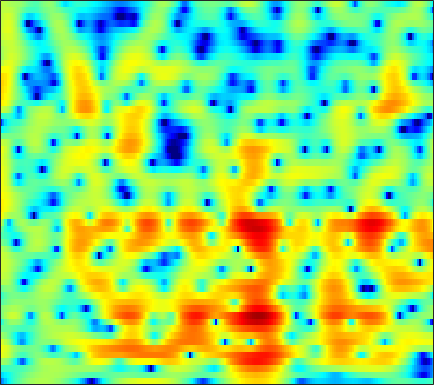

Data behind this chart, as committed beside it:
-11.583, -9.7275, -7.7233, -6.1169, -5.1035, -3.9425, -2.9551, -2.3077, -1.5452, -0.88211, -0.30806, 0.07728, 0.53898, 0.94436, 1.2061, 1.4964, 1.7275, 1.8545, 1.9659, 2.0138, 1.9982, 1.9425, 1.8082, 1.6127
-7.255, -6.713, -5.95, -5.176, -4.606, -3.877, -3.191, -2.709, -2.108, -1.552, -1.042, -0.6867, -0.2483, 0.1493, 0.4207, 0.7482, 1.034, 1.22, 1.428, 1.591, 1.708, 1.765, 1.803, 1.795
-3.264, -3.126, -2.991, -2.903, -2.866, -2.833, -2.804, -2.769, -2.681, -2.525, -2.275, -2.025, -1.62, -1.154, -0.7824, -0.2813, 0.1994, 0.5333, 0.9329, 1.269, 1.544, 1.705, 1.862, 1.957
1.476, 1.253, 0.7651, 0.0315, -0.7043, -1.99, -3.723, -5.414, -8.376, -11.96, -12.88, -10.48, -6.985, -4.335, -2.815, -1.244, -0.07878, 0.5946, 1.274, 1.757, 2.074, 2.227, 2.333, 2.343
4.484, 4.201, 3.669, 2.952, 2.302, 1.294, 0.1641, -0.7137, -1.798, -2.575, -2.834, -2.67, -2.132, -1.437, -0.9215, -0.3592, 0.01247, 0.1309, 0.06841, -0.2519, -0.8079, -1.337, -2.085, -2.7
4.975, 4.593, 3.984, 3.278, 2.687, 1.841, 0.993, 0.4018, -0.2843, -0.766, -1.019, -1.063, -0.9633, -0.767, -0.6034, -0.4373, -0.4142, -0.5531, -0.9603, -1.729, -2.971, -4.304, -6.77, -9.967
3.8, 3.248, 2.344, 1.228, 0.2234, -1.38, -3.356, -5.123, -7.808, -10.1, -10.02, -8.539, -6.232, -4.272, -3.101, -1.879, -0.9893, -0.5118, -0.07652, 0.1635, 0.2467, 0.2444, 0.2206, 0.2837
1.346, 0.9095, 0.1816, -0.7075, -1.5, -2.74, -4.23, -5.493, -7.183, -8.348, -8.278, -7.449, -5.95, -4.44, -3.417, -2.267, -1.297, -0.6882, -0.001225, 0.5516, 0.9928, 1.275, 1.591, 1.868
-1.288, -1.175, -1.077, -1.087, -1.184, -1.415, -1.737, -1.998, -2.353, -2.661, -2.848, -2.864, -2.731, -2.424, -2.102, -1.569, -0.9691, -0.505, 0.09258, 0.6089, 1.057, 1.331, 1.612, 1.811
-4.642, -2.782, -0.9907, 0.1647, 0.6882, 1.014, 1.013, 0.8287, 0.3423, -0.4147, -1.417, -2.265, -3.425, -4.156, -4.154, -3.317, -1.982, -0.9465, 0.2556, 1.165, 1.776, 2.046, 2.148, 1.984
-0.6535, 0.3849, 1.583, 2.467, 2.912, 3.217, 3.171, 2.903, 2.236, 1.159, -0.496, -2.237, -5.497, -9.597, -10.26, -6.427, -2.918, -1.049, 0.6688, 1.736, 2.275, 2.321, 1.951, 1.052
-0.004107, 0.3954, 0.8831, 1.276, 1.511, 1.736, 1.795, 1.71, 1.461, 1.06, 0.555, 0.1632, -0.295, -0.5864, -0.6039, -0.4061, 0.006049, 0.3461, 0.7557, 1.008, 1.035, 0.8667, 0.3948, -0.3919
-2.091, -1.539, -0.8779, -0.336, -0.02076, 0.2757, 0.4575, 0.5241, 0.5362, 0.4852, 0.4321, 0.4013, 0.3827, 0.4212, 0.4885, 0.6339, 0.7899, 0.913, 1.038, 1.09, 1.03, 0.9061, 0.628, 0.2261
-3.745, -2.676, -1.638, -0.9136, -0.57, -0.3648, -0.3584, -0.4154, -0.5426, -0.6822, -0.7407, -0.7088, -0.5349, -0.2286, 0.05063, 0.4633, 0.8703, 1.15, 1.462, 1.668, 1.76, 1.764, 1.645, 1.387
-1.114, -0.4478, 0.1184, 0.3114, 0.2235, -0.1787, -0.9278, -1.706, -2.987, -4.312, -5.258, -5.356, -4.571, -3.223, -2.171, -0.8695, 0.227, 0.9148, 1.649, 2.209, 2.595, 2.772, 2.84, 2.71
2.058, 2.101, 1.984, 1.566, 1.057, 0.08083, -1.357, -2.855, -5.606, -9.779, -16.35, -17.63, -11.26, -7.218, -5.196, -3.247, -1.801, -0.9149, 0.07702, 0.9218, 1.62, 2.019, 2.424, 2.655
3.007, 2.867, 2.537, 2.059, 1.559, 0.6888, -0.3819, -1.296, -2.639, -3.937, -5.01, -5.565, -5.929, -5.962, -5.908, -5.731, -5.393, -4.983, -4.118, -3.05, -1.882, -1.028, 0.001583, 0.839
3.3, 3.186, 2.915, 2.537, 2.16, 1.512, 0.7843, 0.1847, -0.7057, -1.676, -2.72, -3.566, -4.848, -6.447, -7.976, -10.74, -14.62, -16.83, -13.64, -9.238, -6.094, -4.289, -2.39, -0.9465
3.229, 3.153, 2.936, 2.567, 2.242, 1.768, 1.202, 0.7374, 0.09463, -0.6191, -1.423, -2.107, -3.182, -4.483, -5.649, -7.404, -8.977, -9.533, -8.784, -7.109, -5.344, -4.175, -2.917, -1.872
3.131, 2.965, 2.6, 2.078, 1.663, 1.12, 0.5682, 0.2232, -0.0896, -0.2928, -0.4234, -0.5404, -0.7093, -0.9537, -1.185, -1.513, -1.772, -1.908, -2.009, -2.044, -2.081, -2.186, -2.552, -3.069
2.612, 2.223, 1.485, 0.4922, -0.5069, -2.058, -3.419, -3.963, -3.694, -2.552, -1.23, -0.3456, 0.6197, 1.299, 1.655, 1.95, 2.03, 1.984, 1.778, 1.37, 0.6742, -0.1095, -1.571, -3.899
-0.2872, -0.5987, -1.382, -2.695, -4.261, -7.297, -12.47, -18.77, -13.22, -7.286, -3.824, -1.97, -0.2312, 0.9768, 1.625, 2.192, 2.484, 2.549, 2.422, 2.107, 1.549, 1.011, 0.2056, -0.6691
-2.109, -2.169, -2.729, -3.482, -3.946, -4.648, -4.994, -4.837, -4.226, -3.086, -1.821, -0.8996, 0.1443, 0.9789, 1.445, 1.876, 2.122, 2.17, 2.064, 1.758, 1.331, 0.9101, 0.2135, -0.4631
-0.4136, -1.698, -3.73, -5.412, -5.704, -4.716, -3.187, -2.116, -0.9218, 0.04032, 0.8088, 1.222, 1.643, 1.93, 2.09, 2.25, 2.33, 2.344, 2.281, 2.025, 1.526, 0.9303, -0.2093, -1.964
2.875, 0.6095, -3.275, -8.381, -8.58, -4.835, -1.716, -0.3123, 0.8908, 1.456, 1.542, 1.325, 0.7413, -0.005969, -0.5322, -0.8904, -0.6922, -0.2947, 0.2948, 0.7635, 0.8408, 0.6728, 0.06299, -1.043
5.499, 4.48, 3.197, 2.164, 1.67, 1.361, 1.281, 1.203, 0.9485, 0.3595, -0.7043, -1.861, -4.18, -7.869, -12.47, -22.63, -12.97, -8.847, -5.784, -3.995, -2.971, -2.535, -2.244, -2.058
6.238, 5.631, 4.837, 4.092, 3.551, 2.903, 2.219, 1.705, 0.9043, -0.05298, -1.235, -2.305, -3.965, -5.776, -7.088, -8.145, -8.107, -7.566, -6.784, -6.276, -6.024, -6.02, -6.12, -6.159
6.088, 5.667, 5.064, 4.434, 3.943, 3.253, 2.552, 1.996, 1.228, 0.4155, -0.4406, -1.119, -2.005, -2.877, -3.471, -4.162, -4.745, -5.155, -5.742, -6.501, -7.617, -8.768, -10.92, -14.01
5.519, 5.22, 4.726, 4.139, 3.662, 2.964, 2.283, 1.757, 1.107, 0.4911, -0.07797, -0.481, -0.9916, -1.502, -1.868, -2.39, -2.948, -3.433, -4.181, -5.076, -6.255, -7.359, -9.236, -11.35
4.89, 4.651, 4.127, 3.391, 2.734, 1.784, 0.8196, 0.1787, -0.4843, -0.8786, -1.037, -1.06, -1.089, -1.126, -1.208, -1.396, -1.657, -1.889, -2.261, -2.692, -3.13, -3.455, -3.813, -3.979
4.726, 4.441, 3.694, 2.497, 1.294, -0.7324, -3.209, -5.067, -6.539, -5.907, -4.376, -3.324, -2.268, -1.618, -1.369, -1.244, -1.313, -1.416, -1.552, -1.629, -1.556, -1.407, -1.068, -0.6612
4.955, 4.584, 3.674, 2.282, 0.84, -1.741, -5.364, -8.943, -12.53, -9.4, -6.04, -4.397, -3.018, -2.376, -2.243, -2.49, -3.129, -3.795, -4.631, -4.906, -4.321, -3.406, -1.975, -0.5984
4.758, 4.356, 3.536, 2.49, 1.518, 0.1625, -1.241, -2.101, -2.885, -3.109, -2.988, -2.808, -2.663, -2.803, -3.174, -4.193, -5.985, -8.13, -13.18, -32.27, -14.48, -9.129, -4.979, -2.3
4.335, 3.872, 3.075, 2.089, 1.276, 0.1375, -0.9158, -1.597, -2.232, -2.561, -2.616, -2.553, -2.491, -2.568, -2.779, -3.319, -4.156, -4.936, -5.963, -6.384, -5.814, -4.87, -3.402, -1.924
4.383, 3.814, 2.851, 1.551, 0.4035, -1.436, -3.447, -4.867, -5.927, -5.582, -4.362, -3.399, -2.328, -1.574, -1.229, -1.005, -1.03, -1.157, -1.384, -1.592, -1.721, -1.719, -1.591, -1.282
4.655, 4.137, 3.136, 1.768, 0.3867, -2.089, -5.797, -10.22, -18.53, -10.59, -5.444, -3.108, -1.032, 0.2931, 0.9424, 1.436, 1.589, 1.514, 1.185, 0.5606, -0.3351, -1.201, -2.528, -3.88
3.061, 2.795, 2.255, 1.54, 0.8713, -0.1631, -1.188, -1.825, -2.17, -1.784, -0.8853, -0.103, 0.9098, 1.69, 2.114, 2.425, 2.457, 2.28, 1.741, 0.826, -0.5827, -2.09, -5.059, -10.01
-0.5847, -0.5391, -0.4294, -0.3851, -0.3771, -0.3724, -0.3894, -0.3262, -0.1608, 0.1557, 0.5737, 0.9265, 1.391, 1.816, 2.054, 2.252, 2.258, 2.119, 1.727, 1.108, 0.235, -0.5497, -1.725, -2.801
-6.111, -5.364, -4.238, -3.255, -2.661, -2.042, -1.576, -1.27, -0.8642, -0.4323, 0.05247, 0.443, 0.9304, 1.388, 1.675, 1.964, 2.117, 2.14, 2.051, 1.806, 1.45, 1.125, 0.6834, 0.2536
-14.69, -10.12, -6.925, -5.084, -4.3, -3.714, -3.403, -3.25, -2.95, -2.438, -1.702, -1.044, -0.1642, 0.6155, 1.124, 1.662, 2.041, 2.236, 2.383, 2.384, 2.271, 2.122, 1.866, 1.556
-4.23, -3.702, -3.096, -2.88, -3.135, -4.055, -5.641, -7.159, -8.479, -7.441, -5.022, -3.314, -1.433, -0.0342, 0.777, 1.589, 2.174, 2.486, 2.752, 2.887, 2.885, 2.792, 2.515, 2.086
3.391, 3.062, 2.499, 1.563, 0.5778, -1.306, -4.189, -7.075, -10.87, -9.091, -5.431, -3.425, -1.591, -0.3822, 0.2227, 0.8286, 1.293, 1.579, 1.904, 2.178, 2.331, 2.327, 2.108, 1.562
6.186, 5.742, 4.986, 4.021, 3.165, 1.851, 0.4542, -0.5553, -1.601, -2.235, -2.555, -2.71, -2.972, -3.413, -3.843, -4.419, -4.74, -4.607, -3.935, -3.053, -2.24, -1.781, -1.411, -1.393
6.795, 6.355, 5.597, 4.703, 3.939, 2.801, 1.589, 0.6439, -0.6403, -1.918, -3.228, -4.297, -5.934, -8.065, -10.15, -14.27, -20.64, -20.43, -14.27, -10.49, -8.103, -6.89, -5.776, -5.012
7.199, 6.757, 6.025, 5.108, 4.292, 3.066, 1.663, 0.5144, -1.135, -2.856, -4.586, -5.905, -7.674, -9.513, -10.99, -13.05, -14.63, -14.69, -13.36, -11.76, -10.46, -9.8, -9.267, -8.845
7.464, 7.093, 6.435, 5.532, 4.672, 3.272, 1.55, 0.0158, -2.336, -4.997, -7.653, -9.223, -10.34, -10.47, -10.39, -10.29, -10.23, -10.2, -10.15, -10.16, -10.5, -11.04, -12.37, -14.85
6.872, 6.752, 6.355, 5.668, 4.943, 3.617, 1.815, 0.1039, -2.867, -7.047, -13.81, -24.79, -18.33, -12.46, -10.45, -9.083, -8.488, -8.402, -8.622, -9.083, -9.745, -10.36, -11.34, -12.4
4.725, 5.098, 5.284, 5.116, 4.754, 3.943, 2.748, 1.608, -0.2046, -2.272, -4.311, -5.48, -6.318, -6.485, -6.468, -6.578, -6.997, -7.54, -8.56, -9.877, -11.06, -11.55, -11.3, -10.11
1.916, 2.897, 3.752, 4.148, 4.183, 3.939, 3.398, 2.82, 1.904, 0.8722, -0.1962, -0.9501, -1.891, -2.783, -3.451, -4.451, -5.694, -6.856, -8.944, -12.07, -17.59, -28.26, -20.46, -12.57
0.6822, 1.692, 2.657, 3.227, 3.428, 3.446, 3.218, 2.902, 2.329, 1.632, 0.8457, 0.2077, -0.6718, -1.592, -2.32, -3.343, -4.463, -5.396, -6.716, -8.103, -9.282, -9.629, -8.977, -7.375
1.131, 1.76, 2.396, 2.803, 2.958, 2.956, 2.742, 2.466, 1.942, 1.281, 0.5237, -0.09915, -0.9714, -1.857, -2.517, -3.352, -4.106, -4.608, -5.118, -5.408, -5.425, -5.224, -4.665, -3.844
1.947, 2.369, 2.789, 3.02, 3.057, 2.918, 2.563, 2.168, 1.49, 0.656, -0.301, -1.065, -2.129, -3.188, -3.937, -4.835, -5.523, -5.818, -5.91, -5.598, -4.953, -4.336, -3.418, -2.434
2.609, 3.062, 3.472, 3.626, 3.561, 3.249, 2.667, 2.048, 1.013, -0.2371, -1.658, -2.789, -4.319, -5.853, -7.018, -8.637, -10.21, -11.03, -10.85, -9.13, -6.873, -5.258, -3.376, -1.831
2.796, 3.43, 3.95, 4.106, 3.99, 3.51, 2.656, 1.756, 0.1738, -1.856, -4.296, -6.28, -8.757, -10.53, -11.46, -12.95, -15.92, -20.44, -21.95, -13.16, -8.118, -5.513, -2.93, -1.073
2.588, 3.304, 3.876, 4.045, 3.918, 3.381, 2.41, 1.371, -0.5162, -3.127, -6.843, -10.91, -21.25, -22.6, -15.72, -12.11, -10.41, -9.508, -8.096, -6.284, -4.283, -2.855, -1.229, 0.04166
2.311, 2.867, 3.308, 3.422, 3.294, 2.857, 2.091, 1.296, -0.06369, -1.754, -3.692, -5.19, -6.806, -7.471, -7.275, -6.515, -5.54, -4.779, -3.762, -2.723, -1.717, -1.009, -0.1884, 0.4285
2.266, 2.533, 2.705, 2.683, 2.548, 2.237, 1.773, 1.326, 0.6064, -0.23, -1.102, -1.72, -2.421, -2.877, -3.035, -3.005, -2.734, -2.399, -1.848, -1.245, -0.6624, -0.3024, 0.04635, 0.2104
2.666, 2.511, 2.249, 1.984, 1.822, 1.632, 1.47, 1.327, 1.073, 0.7062, 0.2096, -0.2273, -0.858, -1.469, -1.861, -2.165, -2.139, -1.891, -1.294, -0.5815, 0.07778, 0.4486, 0.6937, 0.5998
